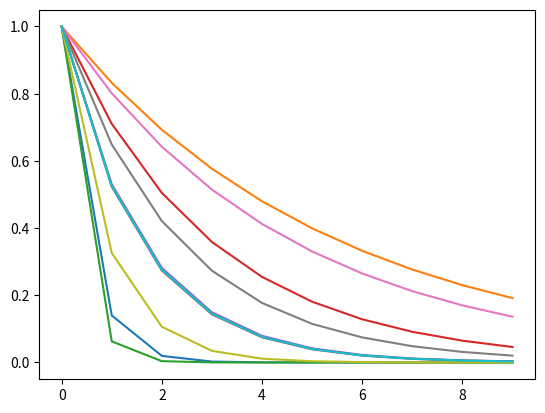

This chart was generated by the following Python code:
#!/usr/bin/env python3

import matplotlib.pyplot as plt
import numpy as np


def plot_eigenvalues(eigenvalues, plot_unit_circle=False, semilogy=False):

    plt.figure()

    if eigenvalues.dtype == np.complexfloating:
        plt.plot(np.real(eigenvalues), np.imag(eigenvalues), "+")

        if plot_unit_circle:
            circle_values = np.linspace(0, 2 * np.pi, 3000)
            plt.plot(np.cos(circle_values), np.sin(circle_values), "b-")
            plt.axis("equal")

    elif eigenvalues.dtype == np.floating:
        eigenvalues = np.sort(eigenvalues.copy())[::-1]

        if semilogy:
            plt.semilogy(np.arange(len(eigenvalues)), eigenvalues, "+")
        else:
            plt.plot(np.arange(len(eigenvalues)), eigenvalues, "+")


def plot_eigenvalues_time(eigenvalues, nr_timesteps):
    vander_matrix = np.vander(np.abs(eigenvalues), nr_timesteps, increasing=True)

    plt.figure()
    plt.plot(np.arange(nr_timesteps), vander_matrix.T, "-")


def plot_eigenfunction_along_axis(X_axis_values, evec_evals):
    idx_sort = np.argsort(X_axis_values)[::-1]

    plt.figure()
    plt.plot(X_axis_values[idx_sort], evec_evals[idx_sort], "-*")


def plot_hist_distance_sample(X, subsample, metric="euclidean"):
    """The plot can be used to make decision on where to set a cut_off. """
    # TODO
    pass


if __name__ == "__main__":
    plot_eigenvalues_time(np.random.rand(10), 10)
    plt.show()
